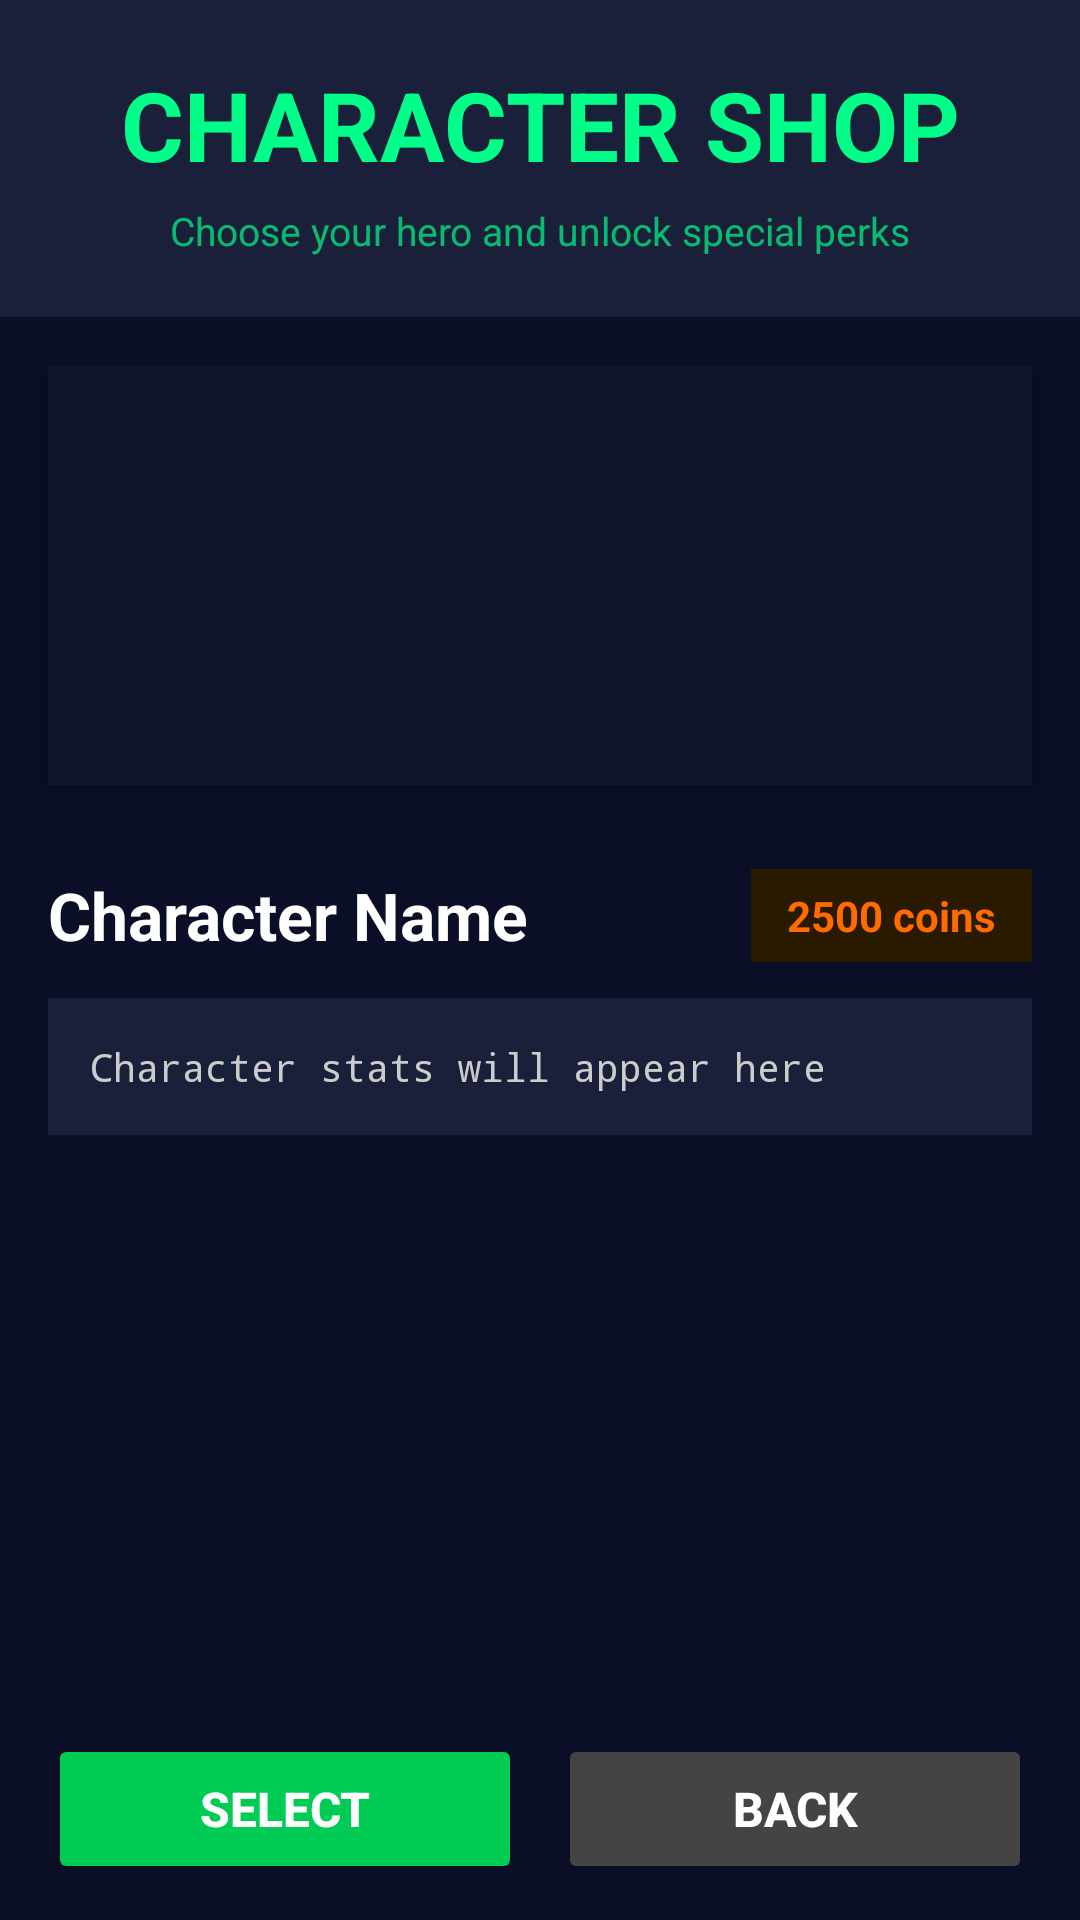

The Android layout XML behind this screen, and the referenced resources:
<!-- AndroidManifest.xml: application theme AppTheme -->
<!-- res/layout/activity_character_selection.xml -->
<?xml version="1.0" encoding="utf-8"?>
<LinearLayout xmlns:android="http://schemas.android.com/apk/res/android"
    android:layout_width="match_parent"
    android:layout_height="match_parent"
    android:orientation="vertical"
    android:background="#0a0e27"
    android:padding="0dp">

    
    <LinearLayout
        android:layout_width="match_parent"
        android:layout_height="wrap_content"
        android:orientation="vertical"
        android:background="#1a1f3a"
        android:padding="20dp">

        <TextView
            android:layout_width="match_parent"
            android:layout_height="wrap_content"
            android:text="CHARACTER SHOP"
            android:textSize="32sp"
            android:textColor="#00ff88"
            android:textStyle="bold"
            android:gravity="center" />

        <TextView
            android:layout_width="match_parent"
            android:layout_height="wrap_content"
            android:text="Choose your hero and unlock special perks"
            android:textSize="13sp"
            android:textColor="#00ff88"
            android:gravity="center"
            android:layout_marginTop="5dp"
            android:alpha="0.7" />
    </LinearLayout>

    
    <FrameLayout
        android:layout_width="match_parent"
        android:layout_height="140dp"
        android:background="#0f1629"
        android:layout_margin="16dp"
        android:elevation="4dp">

        <HorizontalScrollView
            android:layout_width="match_parent"
            android:layout_height="match_parent"
            android:scrollbars="none"
            android:overScrollMode="never">

            <LinearLayout
                android:id="@+id/character_buttons_container"
                android:layout_width="wrap_content"
                android:layout_height="match_parent"
                android:orientation="horizontal"
                android:gravity="center_vertical"
                android:padding="8dp" />
        </HorizontalScrollView>
    </FrameLayout>

    
    <LinearLayout
        android:layout_width="match_parent"
        android:layout_height="0dp"
        android:layout_weight="1"
        android:orientation="vertical"
        android:paddingHorizontal="16dp"
        android:paddingVertical="12dp">

        
        <FrameLayout
            android:id="@+id/selected_indicator"
            android:layout_width="match_parent"
            android:layout_height="wrap_content"
            android:background="#1a6b2e"
            android:padding="10dp"
            android:layout_marginBottom="12dp"
            android:visibility="gone">

            <TextView
                android:layout_width="match_parent"
                android:layout_height="wrap_content"
                android:text="✓ CHARACTER SELECTED"
                android:textColor="#00ff88"
                android:textStyle="bold"
                android:textSize="13sp"
                android:gravity="center" />
        </FrameLayout>

        
        <LinearLayout
            android:layout_width="match_parent"
            android:layout_height="wrap_content"
            android:orientation="horizontal"
            android:gravity="center_vertical"
            android:layout_marginBottom="12dp">

            <TextView
                android:id="@+id/character_name_text"
                android:layout_width="0dp"
                android:layout_height="wrap_content"
                android:layout_weight="1"
                android:text="Character Name"
                android:textSize="22sp"
                android:textColor="#ffffff"
                android:textStyle="bold" />

            <TextView
                android:id="@+id/character_cost_text"
                android:layout_width="wrap_content"
                android:layout_height="wrap_content"
                android:text="2500 coins"
                android:textSize="14sp"
                android:textColor="#ff6b00"
                android:textStyle="bold"
                android:background="#2a1a00"
                android:paddingHorizontal="12dp"
                android:paddingVertical="6dp" />
        </LinearLayout>

        
        <ScrollView
            android:layout_width="match_parent"
            android:layout_height="0dp"
            android:layout_weight="1"
            android:layout_marginBottom="12dp">

            <LinearLayout
                android:layout_width="match_parent"
                android:layout_height="wrap_content"
                android:orientation="vertical">

                <LinearLayout
                    android:layout_width="match_parent"
                    android:layout_height="wrap_content"
                    android:orientation="vertical"
                    android:background="#1a1f3a"
                    android:padding="14dp">

                    <TextView
                        android:id="@+id/character_details_text"
                        android:layout_width="match_parent"
                        android:layout_height="wrap_content"
                        android:text="Character stats will appear here"
                        android:textSize="13sp"
                        android:textColor="#cccccc"
                        android:lineSpacingMultiplier="1.6"
                        android:typeface="monospace" />
                </LinearLayout>
            </LinearLayout>
        </ScrollView>

        
        <LinearLayout
            android:layout_width="match_parent"
            android:layout_height="wrap_content"
            android:orientation="horizontal"
            android:gravity="center"
            android:spacing="12dp">

            <Button
                android:id="@+id/action_button"
                android:layout_width="0dp"
                android:layout_height="50dp"
                android:layout_weight="1"
                android:text="SELECT"
                android:textSize="16sp"
                android:textStyle="bold"
                android:textColor="@android:color/white"
                android:backgroundTint="#00cc55"
                android:layout_marginEnd="6dp"
                android:stateListAnimator="@null" />

            <Button
                android:id="@+id/back_button"
                android:layout_width="0dp"
                android:layout_height="50dp"
                android:layout_weight="1"
                android:text="BACK"
                android:textSize="16sp"
                android:textStyle="bold"
                android:textColor="@android:color/white"
                android:backgroundTint="#444444"
                android:layout_marginStart="6dp"
                android:stateListAnimator="@null" />
        </LinearLayout>
    </LinearLayout>

</LinearLayout>
<!-- resources referenced by this layout -->
<resources>
  <style name="AppTheme" parent="Theme.MaterialComponents.DayNight.DarkActionBar">
          
          <item name="colorPrimary">#1976D2</item>
          <item name="colorPrimaryDark">#1565C0</item>
          <item name="colorAccent">#1976D2</item>
          <item name="colorOnPrimary">@android:color/white</item>
  
          
          <item name="android:colorBackground">@android:color/white</item>
          <item name="colorSurface">@android:color/white</item>
  
          
          <item name="android:textColorPrimary">#212121</item>
          <item name="android:textColorSecondary">#757575</item>
      </style>
</resources>
